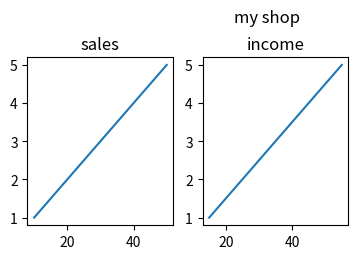

Write Python code to recreate this figure.
#super Title

#add a title for the entire figure?
import matplotlib.pyplot as plt
import numpy as np

x=np.array([10,20,30,40,50])
y=np.array([1,2,3,4,5])
plt.subplot(2,3,1)  #2rows,1 column,1st subplot
plt.plot(x,y)
plt.title('sales')

x=np.array([15,25,35,45,55])
y=np.array([1,2,3,4,5])
plt.subplot(2,3,2)  #2rows,1 column,2nd subplot
plt.plot(x,y)
plt.title("income")
plt.suptitle("my shop")

plt.show()